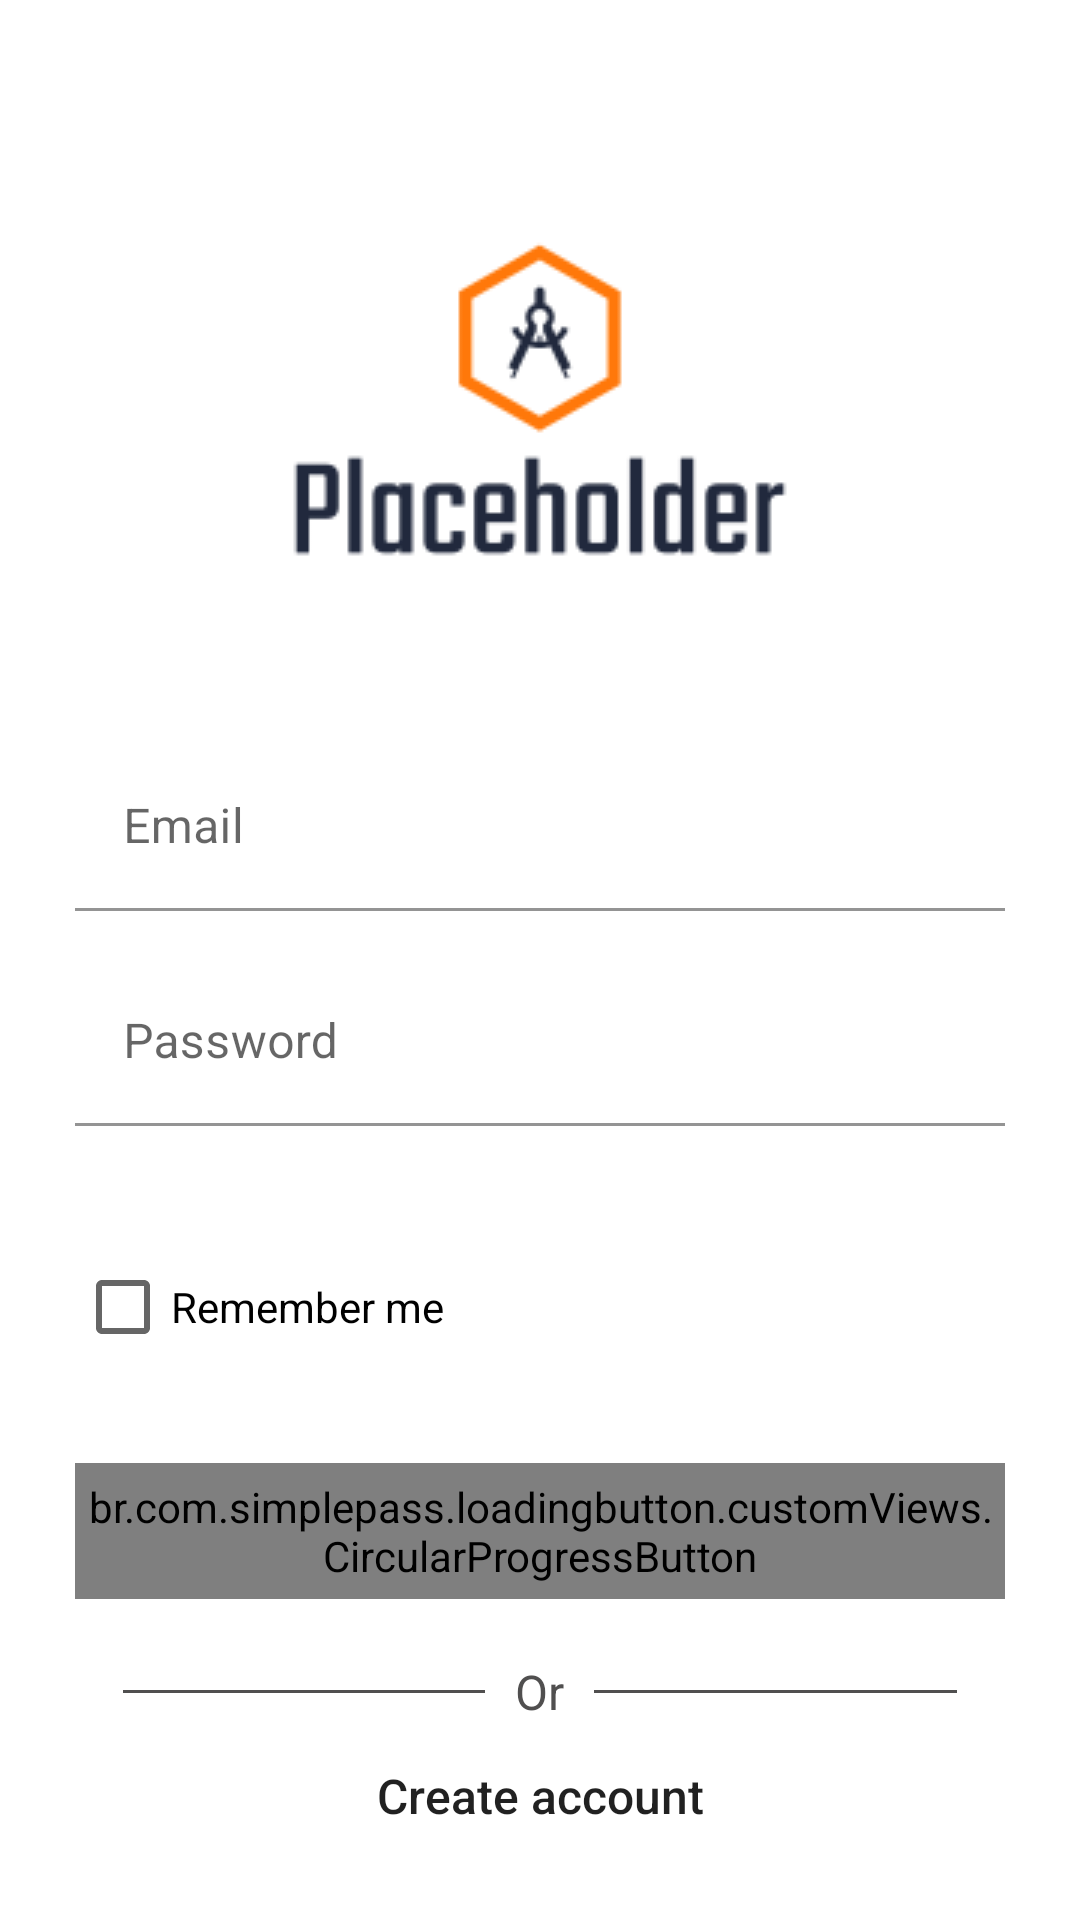

Here is an Android app screen rendered from its layout file. Give the layout XML and the strings, colors and styles it references.
<!-- AndroidManifest.xml: application theme AppTheme -->
<!-- res/layout/cm_login_fragment.xml -->
<?xml version="1.0" encoding="utf-8"?>
<FrameLayout xmlns:android="http://schemas.android.com/apk/res/android"
    xmlns:app="http://schemas.android.com/apk/res-auto"
    xmlns:tools="http://schemas.android.com/tools"
    android:layout_width="match_parent"
    android:layout_height="match_parent"
    android:background="@color/cpb_white"
    android:fillViewport="true"
    tools:context="fragments.LoginFragment">

    <RelativeLayout
        android:layout_width="match_parent"
        android:layout_height="wrap_content"
        android:clipChildren="false"
        android:clipToPadding="false"
        android:orientation="vertical"
        app:elevation="100dp"
        android:padding="0dp"
        android:paddingTop="0dp">

        <androidx.core.widget.NestedScrollView
            android:fillViewport="true"
            android:elevation="-10dp"
            android:layout_width="match_parent"
            android:layout_height="match_parent">
            <LinearLayout
                android:padding="25dp"
                android:layout_width="match_parent"
                android:layout_height="match_parent"
                android:orientation="vertical">

                <ImageView
                    android:layout_width="match_parent"
                    android:layout_height="wrap_content"
                    android:layout_gravity="center_horizontal"
                    android:layout_marginTop="8dp"
                    android:layout_marginBottom="15dp"
                    android:contentDescription="@string/logo"
                    app:srcCompat="@drawable/ic_logo" />

                <com.google.android.material.textfield.TextInputLayout
                    android:id="@+id/username_layout"
                    android:layout_width="match_parent"
                    android:layout_height="wrap_content"
                    android:layout_marginTop="0dp"
                    android:layout_marginBottom="8dp"
                    android:hint="@string/login_email">

                    <com.google.android.material.textfield.TextInputEditText
                        android:id="@+id/username_text"
                        android:layout_width="match_parent"
                        android:layout_height="wrap_content"
                        android:background="@android:color/transparent"
                        android:inputType="text"
                        android:maxLines="1" />

                </com.google.android.material.textfield.TextInputLayout>

                <com.google.android.material.textfield.TextInputLayout
                    android:id="@+id/password_layout"
                    android:layout_width="match_parent"
                    android:layout_height="wrap_content"
                    android:layout_marginTop="8dp"
                    android:layout_marginBottom="8dp"
                    android:hint="@string/login_password"
                    app:errorEnabled="true">

                    <com.google.android.material.textfield.TextInputEditText
                        android:id="@+id/password_text"
                        android:layout_width="match_parent"
                        android:layout_height="wrap_content"
                        android:background="@android:color/transparent"
                        android:inputType="textPassword" />
                </com.google.android.material.textfield.TextInputLayout>

                <androidx.appcompat.widget.AppCompatCheckBox
                    android:id="@+id/remember_me"
                    android:layout_width="match_parent"
                    android:layout_height="wrap_content"
                    android:layout_marginTop="8dp"
                    android:text="@string/login_remember"
                    android:layout_marginBottom="8dp">
                </androidx.appcompat.widget.AppCompatCheckBox>

                <RelativeLayout
                    android:layout_width="wrap_content"
                    android:layout_height="wrap_content"
                    android:layout_gravity="center_horizontal">

                    <br.com.simplepass.loadingbutton.customViews.CircularProgressButton
                        android:layout_marginTop="20dp"
                        android:layout_marginBottom="20dp"
                        android:id="@+id/btn_login"
                        android:text="@string/login_btn"
                        android:layout_width="match_parent"
                        android:layout_height="wrap_content"
                        app:spinning_bar_width="4dp"
                        app:spinning_bar_color="#FFF"
                        app:spinning_bar_padding="6dp"
                        android:textColor="@color/cpb_white"
                        android:background="@drawable/shape" />

                </RelativeLayout>

                <RelativeLayout
                    android:layout_width="match_parent"
                    android:layout_height="wrap_content">

                    <TextView
                        android:id="@+id/tvText"
                        android:layout_width="wrap_content"
                        android:layout_height="wrap_content"
                        android:layout_centerInParent="true"
                        android:layout_marginLeft="10dp"
                        android:layout_marginRight="10dp"
                        android:text="@string/login_divider"
                        android:textSize="16sp"
                        android:textColor="#504F4F"/>

                    <View
                        android:layout_width="match_parent"
                        android:layout_height="1dp"
                        android:layout_centerVertical="true"
                        android:layout_marginStart="16dp"
                        android:layout_toStartOf="@id/tvText"
                        android:background="#504F4F"
                        />

                    <View
                        android:layout_width="match_parent"
                        android:layout_height="1dp"
                        android:layout_centerVertical="true"
                        android:layout_marginEnd="16dp"
                        android:layout_toEndOf="@id/tvText"
                        android:background="#504F4F"
                        />

                </RelativeLayout>

                <androidx.appcompat.widget.AppCompatButton
                    android:id="@+id/btn_register"
                    android:layout_width="fill_parent"
                    android:layout_height="wrap_content"
                    style="@style/Widget.AppCompat.Button.Borderless"
                    android:layout_marginBottom="4dp"
                    android:text="@string/login_create"
                    android:textAllCaps="false"
                    android:gravity="center"
                    android:layout_gravity="bottom"
                    android:textSize="16sp"/>

                <androidx.appcompat.widget.AppCompatButton
                    android:id="@+id/btn_reset_password"
                    android:layout_width="fill_parent"
                    android:layout_height="wrap_content"
                    style="@style/Widget.AppCompat.Button.Borderless"
                    android:layout_marginBottom="5dp"
                    android:text="@string/login_recover"
                    android:textAllCaps="false"
                    android:gravity="center"
                    android:layout_gravity="bottom"
                    android:textSize="16sp"/>

            </LinearLayout>

        </androidx.core.widget.NestedScrollView>

    </RelativeLayout>
</FrameLayout>
<!-- resources referenced by this layout -->
<resources>
  <color name="cpb_white">@android:color/white</color>
  <!-- drawable ic_logo: png bitmap (drawable-v24, 4852 bytes) -->
  <!-- drawable shape (drawable-v24) -->
  <shape xmlns:android="http://schemas.android.com/apk/res/android"
      xmlns:app="http://schemas.android.com/apk/res-auto"
      android:shape="rectangle">
  
      <solid
          android:color="@color/cpb_orange" >
      </solid>
  
      <stroke
          android:width="2dp"
          android:color="@color/cpb_orange" >
      </stroke>
  
      <padding
          android:left="5dp"
          android:top="5dp"
          android:right="5dp"
          android:bottom="5dp"    >
      </padding>
  
      <corners
          android:radius="20dp"  >
      </corners>
  
  
  </shape>
  <string name="login_btn">Login</string>
  <string name="login_create">Create account</string>
  <string name="login_divider">Or</string>
  <string name="login_email">Email</string>
  <string name="login_password">Password</string>
  <string name="login_recover">Recover password</string>
  <string name="login_remember">Remember me</string>
  <string name="logo">Logo</string>
  <color name="cpb_orange">#EC751A</color>
</resources>
